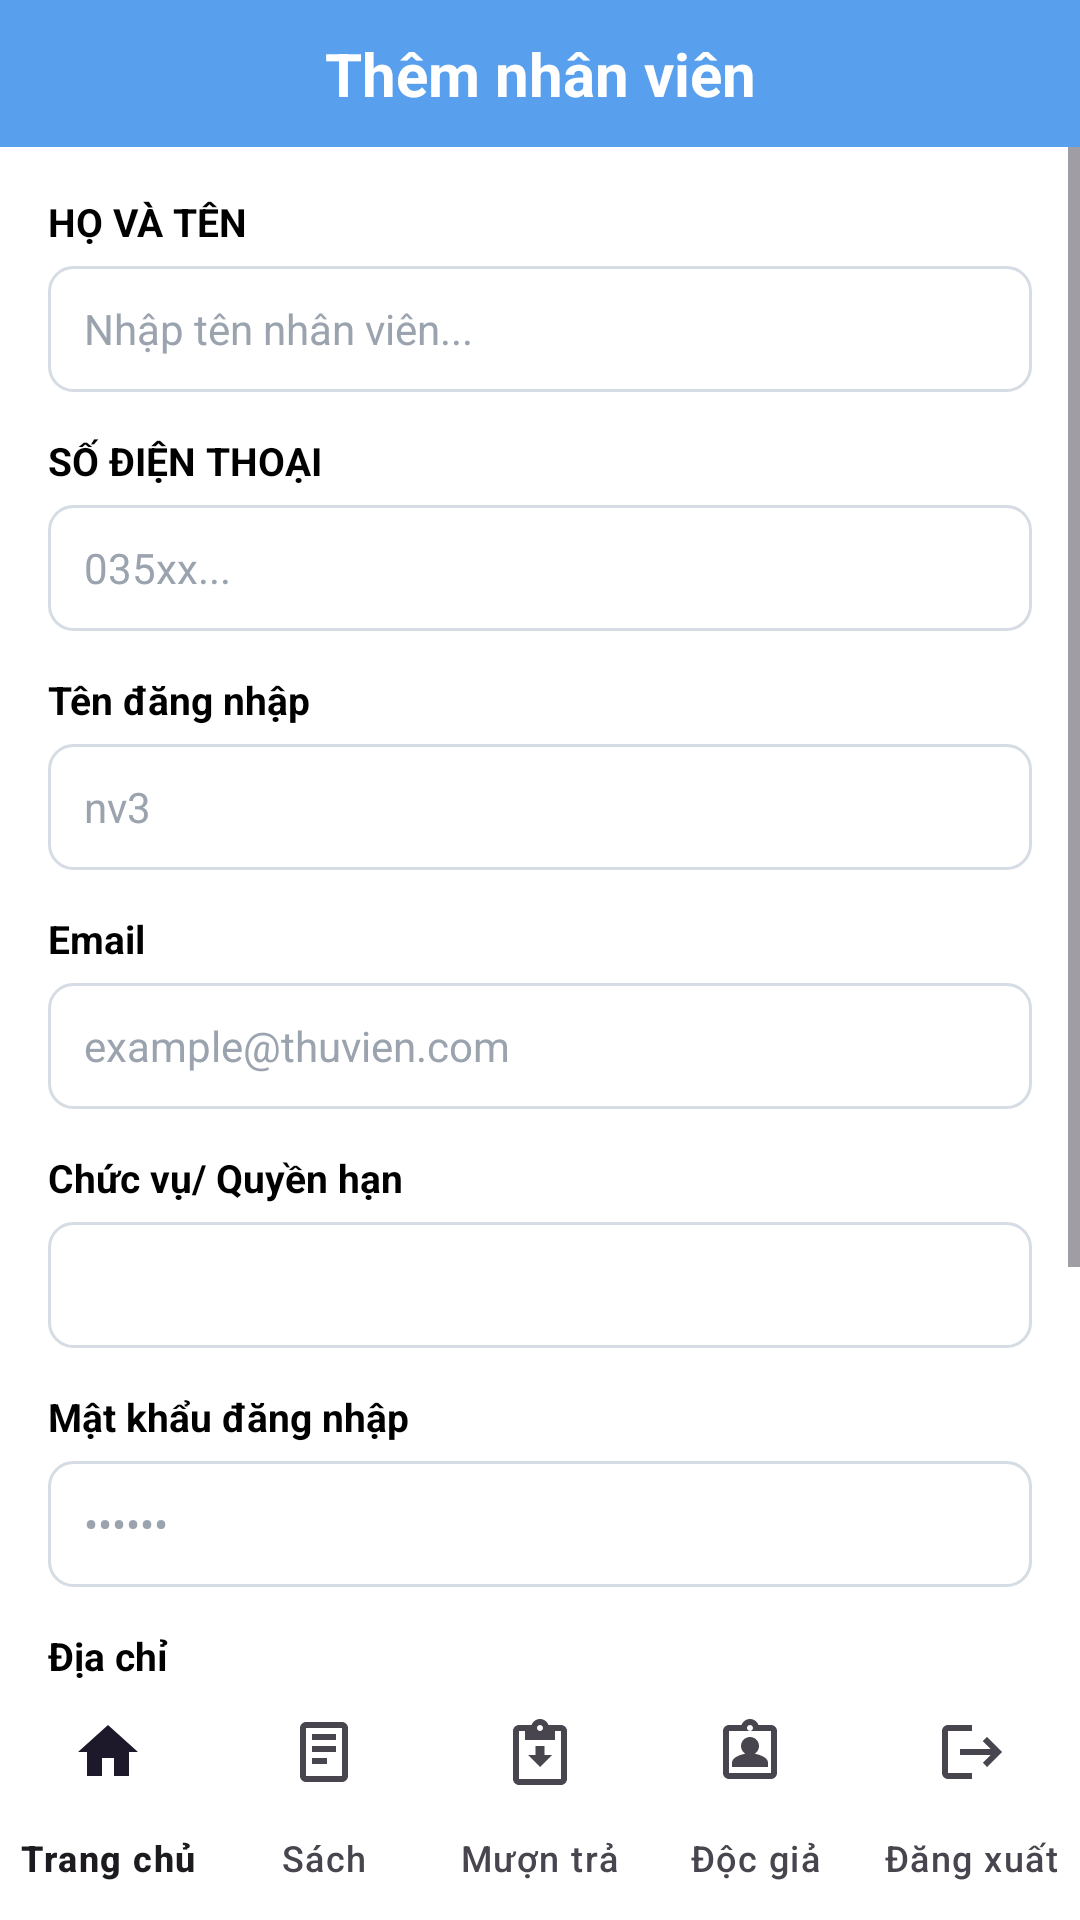

Reconstruct the res/layout file that produces this screen, plus the resources it refers to.
<!-- AndroidManifest.xml: application theme Theme.QuanLyThuVien -->
<!-- res/layout/activity_nhanvien_add.xml -->
<?xml version="1.0" encoding="utf-8"?>
<androidx.constraintlayout.widget.ConstraintLayout xmlns:android="http://schemas.android.com/apk/res/android"
    xmlns:app="http://schemas.android.com/apk/res-auto"
    android:layout_width="match_parent"
    android:layout_height="match_parent"
    android:background="#FFFFFF">

    <androidx.constraintlayout.widget.ConstraintLayout
        android:id="@+id/header"
        android:layout_width="0dp"
        android:layout_height="49dp"
        android:background="@drawable/bg_header_sach"
        app:layout_constraintTop_toTopOf="parent"
        app:layout_constraintStart_toStartOf="parent"
        app:layout_constraintEnd_toEndOf="parent">

        <ImageView
            android:id="@+id/btnBack"
            android:layout_width="28dp"
            android:layout_height="28dp"
            android:layout_marginStart="12dp"
            android:padding="2dp"
            android:src="@drawable/ic_arrow_back"
            android:background="?attr/selectableItemBackgroundBorderless"
            android:contentDescription="Quay lại"
            app:layout_constraintTop_toTopOf="parent"
            app:layout_constraintBottom_toBottomOf="parent"
            app:layout_constraintStart_toStartOf="parent" />

        <TextView
            android:id="@+id/tvTitle"
            android:layout_width="wrap_content"
            android:layout_height="wrap_content"
            android:text="Thêm nhân viên"
            android:textColor="#FFFFFF"
            android:textSize="20sp"
            android:textStyle="bold"
            app:layout_constraintTop_toTopOf="parent"
            app:layout_constraintBottom_toBottomOf="parent"
            app:layout_constraintStart_toStartOf="parent"
            app:layout_constraintEnd_toEndOf="parent" />
    </androidx.constraintlayout.widget.ConstraintLayout>

    <ScrollView
        android:layout_width="0dp"
        android:layout_height="0dp"
        android:fillViewport="true"
        app:layout_constraintTop_toBottomOf="@id/header"
        app:layout_constraintStart_toStartOf="parent"
        app:layout_constraintEnd_toEndOf="parent"
        app:layout_constraintBottom_toTopOf="@id/bottomNav">

        <LinearLayout
            android:layout_width="match_parent"
            android:layout_height="wrap_content"
            android:orientation="vertical"
            android:padding="16dp">

            <TextView
                android:layout_width="wrap_content"
                android:layout_height="wrap_content"
                android:text="HỌ VÀ TÊN"
                android:textColor="#000000"
                android:textSize="13sp"
                android:textStyle="bold" />

            <EditText
                android:id="@+id/edtTen"
                android:layout_width="match_parent"
                android:layout_height="42dp"
                android:layout_marginTop="6dp"
                android:paddingHorizontal="12dp"
                android:background="@drawable/bg_input_field"
                android:hint="Nhập tên nhân viên..."
                android:textColorHint="#9AA3AE"
                android:textColor="#000000"
                android:textSize="14sp"
                android:singleLine="true"
                android:inputType="textPersonName" />

            <TextView
                android:layout_width="wrap_content"
                android:layout_height="wrap_content"
                android:layout_marginTop="14dp"
                android:text="SỐ ĐIỆN THOẠI"
                android:textColor="#000000"
                android:textSize="13sp"
                android:textStyle="bold" />

            <EditText
                android:id="@+id/edtSdt"
                android:layout_width="match_parent"
                android:layout_height="42dp"
                android:layout_marginTop="6dp"
                android:paddingHorizontal="12dp"
                android:background="@drawable/bg_input_field"
                android:hint="035xx..."
                android:textColorHint="#9AA3AE"
                android:textColor="#000000"
                android:textSize="14sp"
                android:singleLine="true"
                android:inputType="phone" />

            <TextView
                android:layout_width="wrap_content"
                android:layout_height="wrap_content"
                android:layout_marginTop="14dp"
                android:text="Tên đăng nhập"
                android:textColor="#000000"
                android:textSize="13sp"
                android:textStyle="bold" />

            <EditText
                android:id="@+id/edtUsername"
                android:layout_width="match_parent"
                android:layout_height="42dp"
                android:layout_marginTop="6dp"
                android:paddingHorizontal="12dp"
                android:background="@drawable/bg_input_field"
                android:hint="nv3"
                android:textColorHint="#9AA3AE"
                android:textColor="#000000"
                android:textSize="14sp"
                android:singleLine="true"
                android:inputType="text" />

            <TextView
                android:layout_width="wrap_content"
                android:layout_height="wrap_content"
                android:layout_marginTop="14dp"
                android:text="Email"
                android:textColor="#000000"
                android:textSize="13sp"
                android:textStyle="bold" />

            <EditText
                android:id="@+id/edtEmail"
                android:layout_width="match_parent"
                android:layout_height="42dp"
                android:layout_marginTop="6dp"
                android:paddingHorizontal="12dp"
                android:background="@drawable/bg_input_field"
                android:hint="example@thuvien.com"
                android:textColorHint="#9AA3AE"
                android:textColor="#000000"
                android:textSize="14sp"
                android:singleLine="true"
                android:inputType="textEmailAddress" />

            <TextView
                android:layout_width="wrap_content"
                android:layout_height="wrap_content"
                android:layout_marginTop="14dp"
                android:text="Chức vụ/ Quyền hạn"
                android:textColor="#000000"
                android:textSize="13sp"
                android:textStyle="bold" />

            <Spinner
                android:id="@+id/spinnerChucVu"
                android:layout_width="match_parent"
                android:layout_height="42dp"
                android:layout_marginTop="6dp"
                android:paddingHorizontal="12dp"
                android:background="@drawable/bg_input_field"
                android:spinnerMode="dropdown" />

            <TextView
                android:id="@+id/lblPassword"
                android:layout_width="wrap_content"
                android:layout_height="wrap_content"
                android:layout_marginTop="14dp"
                android:text="Mật khẩu đăng nhập"
                android:textColor="#000000"
                android:textSize="13sp"
                android:textStyle="bold" />

            <EditText
                android:id="@+id/edtPassword"
                android:layout_width="match_parent"
                android:layout_height="42dp"
                android:layout_marginTop="6dp"
                android:paddingHorizontal="12dp"
                android:background="@drawable/bg_input_field"
                android:hint="••••••"
                android:textColorHint="#9AA3AE"
                android:textColor="#000000"
                android:textSize="14sp"
                android:singleLine="true"
                android:inputType="textPassword" />

            <TextView
                android:layout_width="wrap_content"
                android:layout_height="wrap_content"
                android:layout_marginTop="14dp"
                android:text="Địa chỉ"
                android:textColor="#000000"
                android:textSize="13sp"
                android:textStyle="bold" />

            <EditText
                android:id="@+id/edtDiaChi"
                android:layout_width="match_parent"
                android:layout_height="100dp"
                android:layout_marginTop="6dp"
                android:padding="12dp"
                android:gravity="top"
                android:background="@drawable/bg_input_field"
                android:hint="Nhập địa chỉ..."
                android:textColorHint="#9AA3AE"
                android:textColor="#000000"
                android:textSize="14sp"
                android:inputType="textMultiLine"
                android:scrollbars="vertical" />

            <TextView
                android:id="@+id/btnConfirm"
                android:layout_width="match_parent"
                android:layout_height="46dp"
                android:layout_marginTop="20dp"
                android:gravity="center"
                android:text="Thêm nhân viên"
                android:textColor="#FFFFFF"
                android:textSize="15sp"
                android:textStyle="bold"
                android:background="@drawable/bg_btn_primary"
                android:clickable="true"
                android:focusable="true" />
        </LinearLayout>
    </ScrollView>

    <com.google.android.material.bottomnavigation.BottomNavigationView
        android:id="@+id/bottomNav"
        android:layout_width="0dp"
        android:layout_height="wrap_content"
        android:background="#FFFFFF"
        app:menu="@menu/bottom_nav_menu"
        app:labelVisibilityMode="labeled"
        app:layout_constraintStart_toStartOf="parent"
        app:layout_constraintEnd_toEndOf="parent"
        app:layout_constraintBottom_toBottomOf="parent" />

</androidx.constraintlayout.widget.ConstraintLayout>
<!-- resources referenced by this layout -->
<resources>
  <!-- drawable bg_btn_primary (drawable) -->
  <?xml version="1.0" encoding="utf-8"?>
  <shape xmlns:android="http://schemas.android.com/apk/res/android"
      android:shape="rectangle">
      <solid android:color="#4696EB" />
      <corners android:radius="20dp" />
  </shape>
  <!-- drawable bg_header_sach (drawable) -->
  <?xml version="1.0" encoding="utf-8"?>
  <shape xmlns:android="http://schemas.android.com/apk/res/android"
      android:shape="rectangle">
      <solid android:color="#E64696EB" />
  </shape>
  <!-- drawable bg_input_field (drawable) -->
  <?xml version="1.0" encoding="utf-8"?>
  <shape xmlns:android="http://schemas.android.com/apk/res/android"
      android:shape="rectangle">
      <solid android:color="#FFFFFF" />
      <stroke android:width="1dp" android:color="#D6DCE3" />
      <corners android:radius="8dp" />
  </shape>
  <style name="Theme.QuanLyThuVien" parent="Base.Theme.QuanLyThuVien" />
  <style name="Base.Theme.QuanLyThuVien" parent="Theme.Material3.DayNight.NoActionBar">
          <item name="colorPrimary">@color/colorPrimary</item>
          <item name="colorPrimaryVariant">@color/colorPrimaryDark</item>
          <item name="colorOnPrimary">@color/white</item>
          
          <item name="android:statusBarColor" tools:targetApi="l">@android:color/transparent</item>
          <item name="android:windowLightStatusBar" tools:targetApi="m">false</item>
      </style>
  <color name="colorPrimary">#4696EB</color>
  <color name="colorPrimaryDark">#4F91D7</color>
  <color name="white">#FFFFFFFF</color>
</resources>
